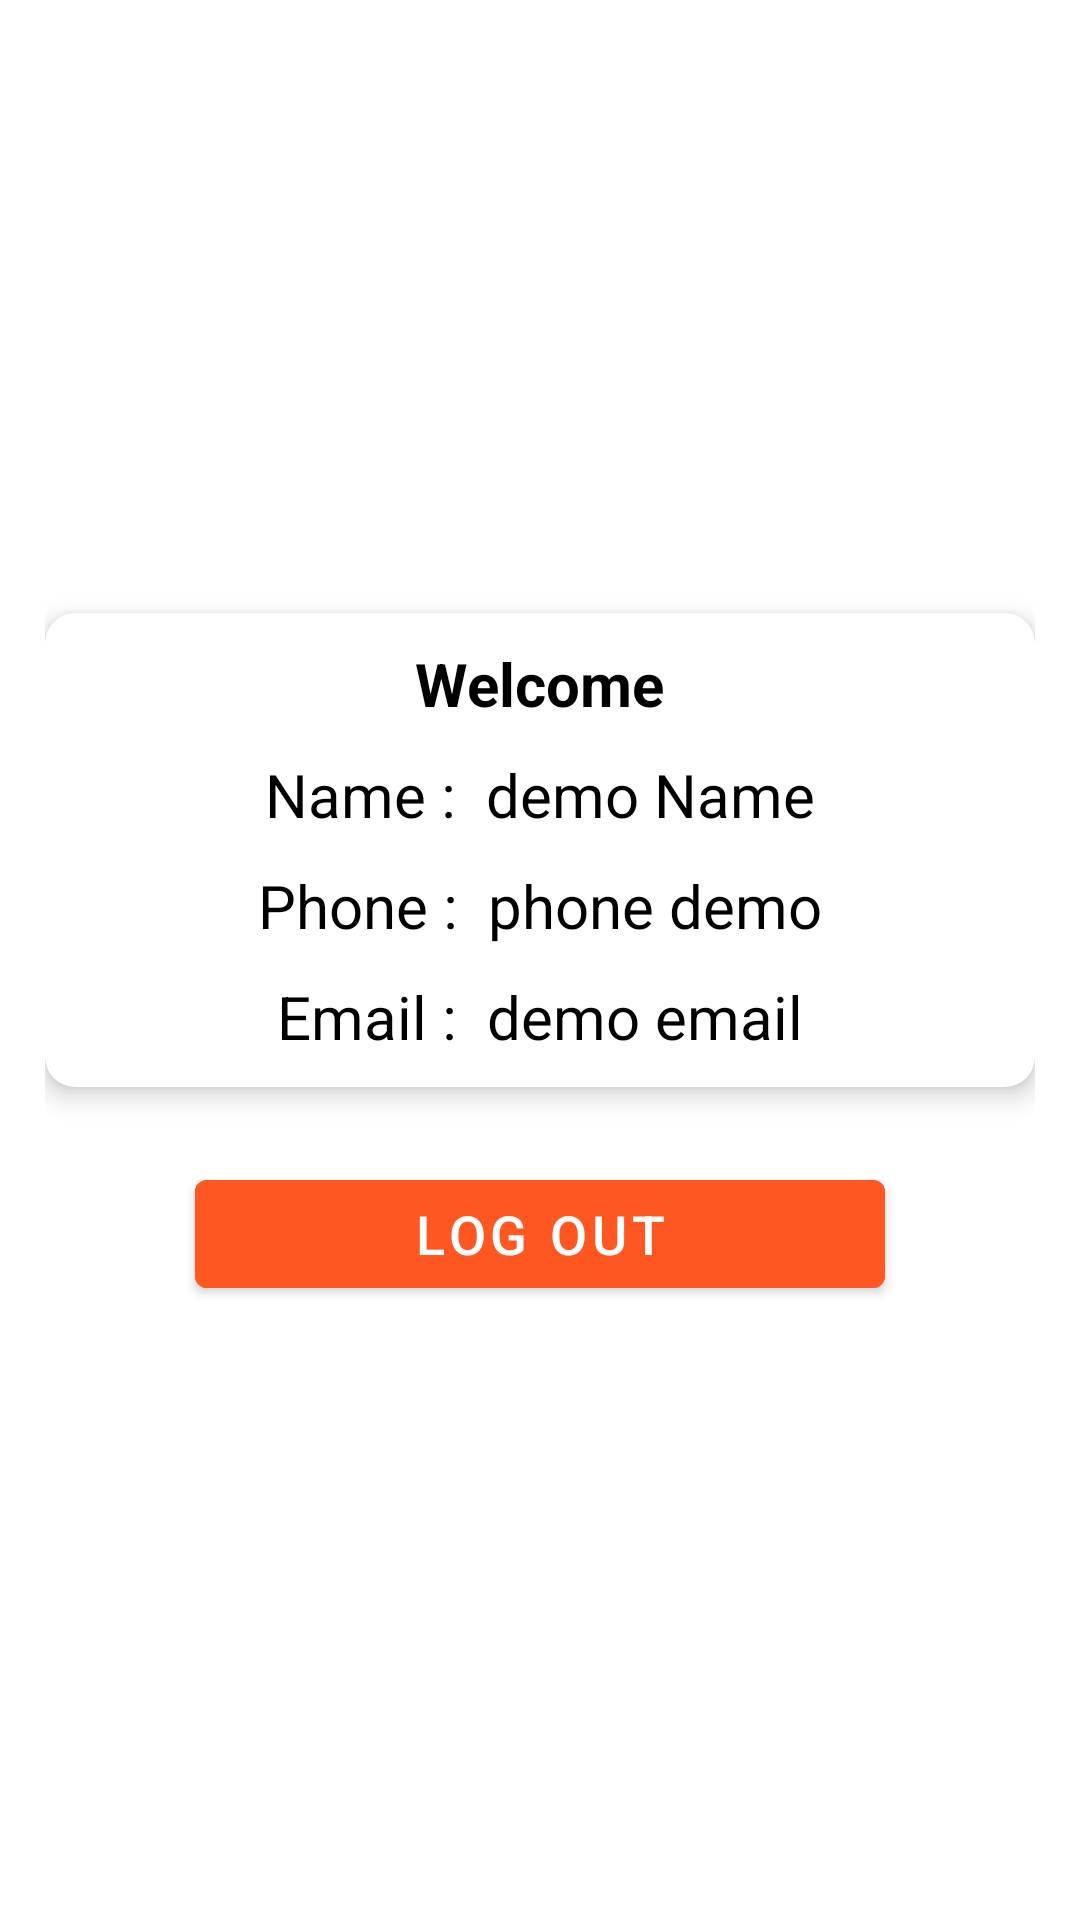

Here is an Android app screen rendered from its layout file. Give the layout XML and the strings, colors and styles it references.
<!-- AndroidManifest.xml: application theme Theme.SigninApp -->
<!-- res/layout/activity_signed_in.xml -->
<?xml version="1.0" encoding="utf-8"?>
<LinearLayout xmlns:android="http://schemas.android.com/apk/res/android"
    xmlns:app="http://schemas.android.com/apk/res-auto"
    xmlns:tools="http://schemas.android.com/tools"
    android:layout_width="match_parent"
    android:layout_height="match_parent"
    tools:context=".SignedIn"
    android:gravity="center_vertical"
    android:padding="15dp"
    android:orientation="vertical">
    <androidx.cardview.widget.CardView
        android:layout_width="match_parent"
        android:layout_height="wrap_content"
        app:cardCornerRadius="10dp"
        app:cardElevation="5dp">
        <LinearLayout
            android:layout_width="match_parent"
            android:layout_height="match_parent"
            android:orientation="vertical"
            android:padding="10dp"
            android:gravity="center_horizontal">
            <TextView
                android:layout_width="wrap_content"
                android:layout_height="match_parent"
                android:text="Welcome"
                android:textSize="20sp"
                android:textColor="@color/black"
                android:textStyle="bold"/>
            <TextView
                android:id="@+id/NameLog"
                android:layout_width="wrap_content"
                android:layout_height="match_parent"
                android:text="Name :  demo Name"
                android:textSize="20sp"
                android:textColor="@color/black"
                android:layout_marginTop="10dp"/>

            <TextView
                android:id="@+id/PhoneLog"
                android:layout_width="wrap_content"
                android:layout_height="match_parent"
                android:layout_marginTop="10dp"
                android:text="Phone :  phone demo"
                android:textColor="@color/black"
                android:textSize="20sp" />

            <TextView
                android:id="@+id/EmailLog"
                android:layout_width="wrap_content"
                android:layout_height="match_parent"
                android:text="Email :  demo email"
                android:textSize="20sp"
                android:textColor="@color/black"
                android:layout_marginTop="10dp"
           />



        </LinearLayout>


    </androidx.cardview.widget.CardView>
    <Button
        android:id="@+id/LogOut"
        android:layout_width="match_parent"
        android:layout_height="wrap_content"
        android:text="Log Out"
        android:backgroundTint="#FF5722"
        android:textSize="18sp"
        android:layout_marginTop="25dp"
        android:layout_marginLeft="50dp"
        android:layout_marginRight="50dp"/>


</LinearLayout>
<!-- resources referenced by this layout -->
<resources>
  <style name="Theme.SigninApp" parent="Theme.MaterialComponents.DayNight.DarkActionBar">
          
          <item name="colorPrimary">@color/purple_500</item>
          <item name="colorPrimaryVariant">@color/purple_700</item>
          <item name="colorOnPrimary">@color/white</item>
          
          <item name="colorSecondary">@color/teal_200</item>
          <item name="colorSecondaryVariant">@color/teal_700</item>
          <item name="colorOnSecondary">@color/black</item>
          
          <item name="android:statusBarColor" tools:targetApi="l">?attr/colorPrimaryVariant</item>
          
      </style>
  <!-- not gathered from this repository: default colours our renderer supplied (Android Studio template values) -->
  <color name="purple_500">#FF6200EE</color>
  <color name="purple_700">#FF3700B3</color>
  <color name="teal_200">#FF03DAC5</color>
  <color name="teal_700">#FF018786</color>
  <color name="black">#FF000000</color>
  <color name="white">#FFFFFFFF</color>
</resources>
